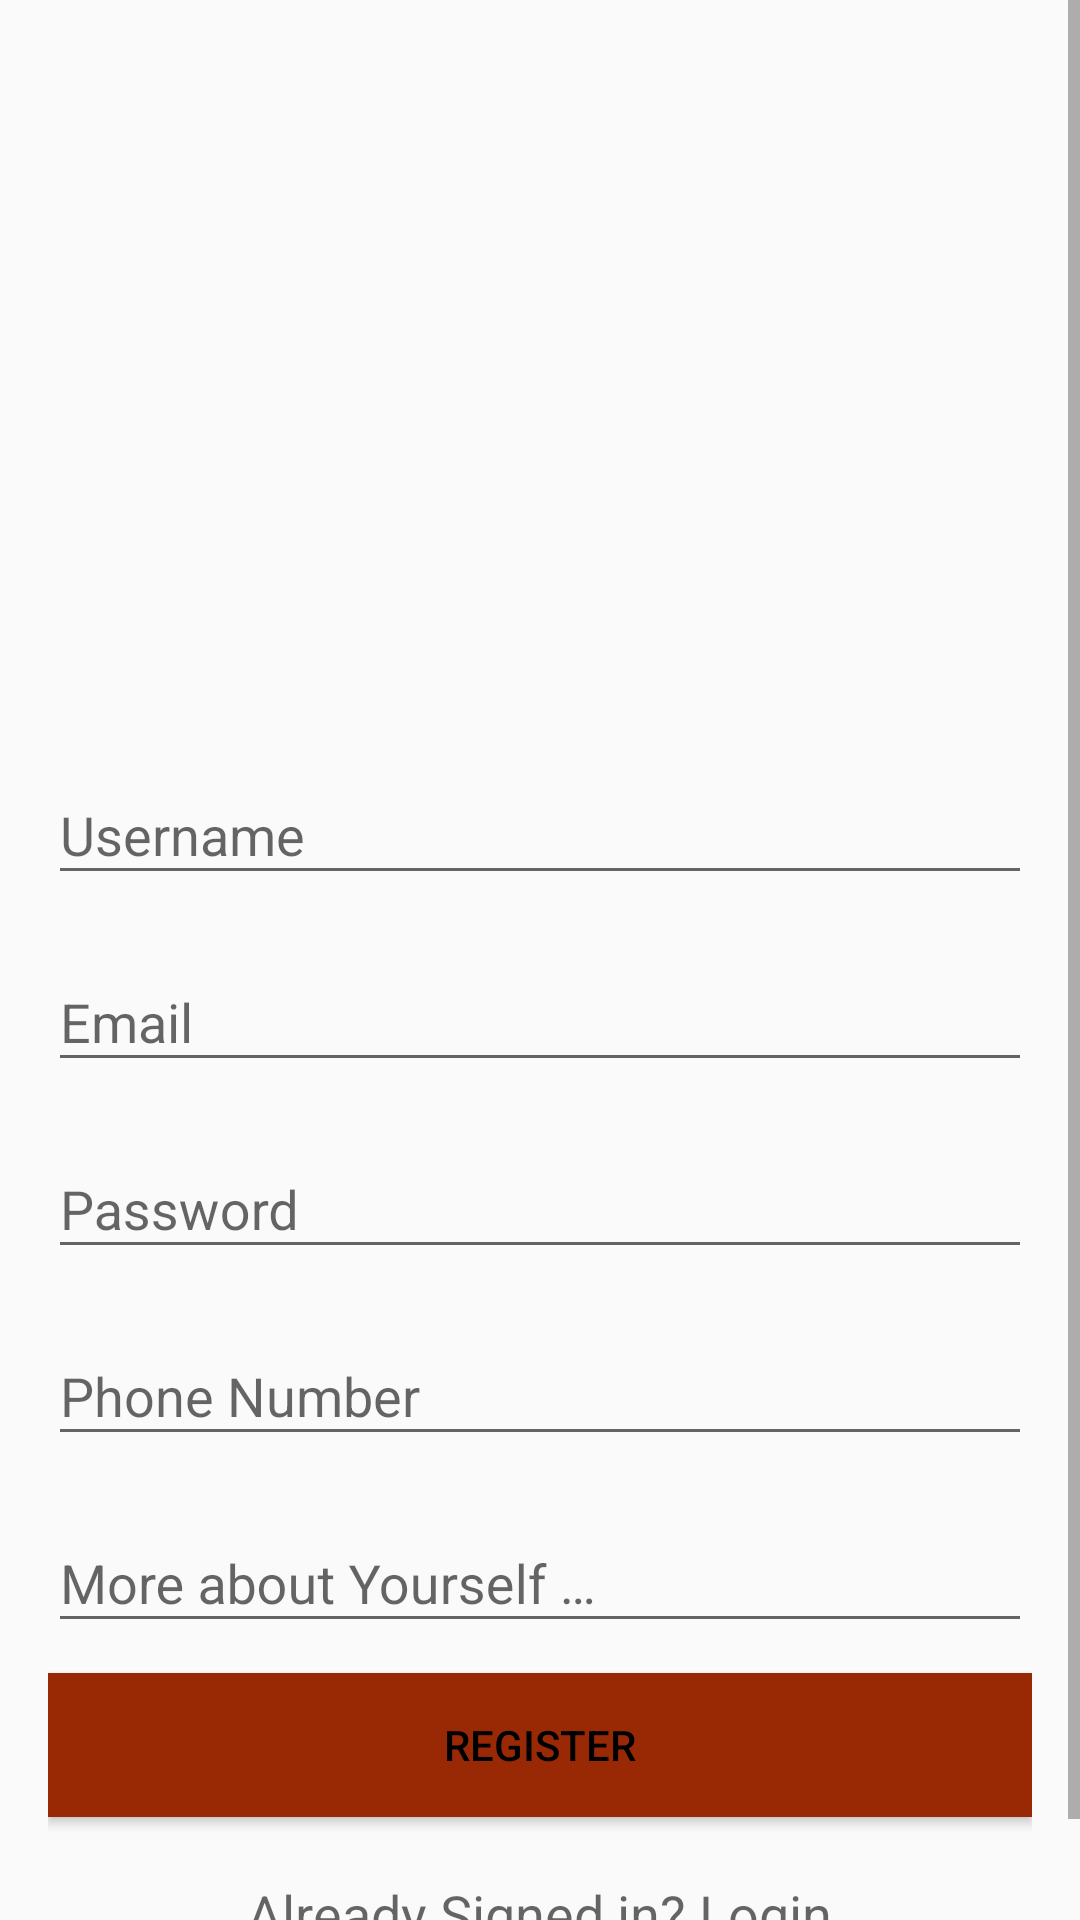

This screen was rendered from an Android layout file. Write that file and the resources it references.
<!-- AndroidManifest.xml: activity theme logintheme -->
<!-- res/layout/activity_registration.xml -->
<?xml version="1.0" encoding="utf-8"?>
<android.support.design.widget.CoordinatorLayout xmlns:android="http://schemas.android.com/apk/res/android"
    xmlns:tools="http://schemas.android.com/tools"
    android:layout_width="match_parent"
    xmlns:app="http://schemas.android.com/apk/res-auto"
    android:background="@drawable/back2"
    android:layout_height="match_parent"
    tools:context=".RegistrationActivity">

    <ScrollView
        android:layout_width="fill_parent"
        android:layout_height="fill_parent">
    <LinearLayout
        android:id="@+id/linearLayout"
        android:layout_width="fill_parent"
        android:layout_height="fill_parent"
        android:gravity="center"
        android:orientation="vertical"
        android:padding="@dimen/activity_horizontal_margin">

        <ImageView
            android:id="@+id/ivProfile"
            android:layout_width="wrap_content"
            android:layout_height="200dp"
            android:layout_gravity="center_horizontal"
            android:layout_marginTop="5dp"
            app:srcCompat="@drawable/add_image"  />


    <android.support.design.widget.TextInputLayout
        android:layout_width="match_parent"
        android:layout_marginTop="25dp"
        android:layout_height="wrap_content">

        <EditText
            android:id="@+id/etUserName"
            android:layout_width="match_parent"
            android:layout_height="wrap_content"
            android:layout_marginBottom="10dp"
            android:hint="@string/Uname"
            android:inputType="textPersonName"
            android:textColor="@color/colorAccent"
            android:textColorHint="@android:color/white" />
    </android.support.design.widget.TextInputLayout>

        <android.support.design.widget.TextInputLayout
            android:layout_width="match_parent"
            android:layout_height="wrap_content">

            <EditText
                android:id="@+id/etUserEmail"
                android:layout_width="match_parent"
                android:layout_height="wrap_content"
                android:layout_marginBottom="10dp"
                android:hint="@string/email"
                android:inputType="textEmailAddress"
                android:textColor="@color/colorAccent"
                android:textColorHint="@android:color/white" />
        </android.support.design.widget.TextInputLayout>

        <android.support.design.widget.TextInputLayout
            android:layout_width="match_parent"
            android:layout_height="wrap_content">

            <EditText
                android:id="@+id/etUserPassword"
                android:layout_width="match_parent"
                android:layout_height="wrap_content"
                android:layout_marginBottom="10dp"
                android:hint="@string/hint_password"
                android:inputType="textPassword"
                android:textColor="@color/colorAccent"
                android:textColorHint="@android:color/white" />
        </android.support.design.widget.TextInputLayout>


        <android.support.design.widget.TextInputLayout
            android:layout_width="match_parent"
            android:layout_height="wrap_content">

            <EditText
                android:id="@+id/pnumber"
                android:layout_width="match_parent"
                android:layout_height="wrap_content"
                android:layout_marginBottom="10dp"
                android:hint="@string/hint_num"
                android:inputType="phone"
                android:textColor="@color/colorAccent"
                android:textColorHint="@android:color/white" />
        </android.support.design.widget.TextInputLayout>

        <android.support.design.widget.TextInputLayout
            android:id="@+id/MoreLayout"
            android:layout_width="match_parent"
            android:layout_height="wrap_content"
            android:layout_gravity="center">

            <EditText
                android:id="@+id/More"
                android:layout_width="match_parent"
                android:layout_height="wrap_content"
                android:hint="@string/user_desc"
                android:inputType="text|textMultiLine"
                android:singleLine="true"
                android:textAppearance="?android:textAppearanceMedium"
                android:textColor="@color/colorAccent" />
        </android.support.design.widget.TextInputLayout>

    <Button
        android:id="@+id/btnRegister"
        android:layout_width="fill_parent"
        android:layout_height="wrap_content"
        android:layout_marginTop="10dp"
        android:background="@color/colorPrimaryDark"
        android:text="@string/btn_reg"
        android:textColor="@color/black"/>

    <TextView
        android:id="@+id/tvUserLogin"
        android:layout_width="wrap_content"
        android:layout_height="26dp"
        android:layout_marginBottom="8dp"
        android:layout_marginLeft="8dp"
        android:layout_marginRight="8dp"
        android:layout_marginTop="20dp"
        android:text="Already Signed in? Login"
        android:textAppearance="@style/Base.TextAppearance.AppCompat.Medium"
         />

    </LinearLayout>
    </ScrollView>
</android.support.design.widget.CoordinatorLayout>
<!-- resources referenced by this layout -->
<resources>
  <color name="black">#000000</color>
  <color name="colorAccent">#99550E</color>
  <color name="colorPrimaryDark">#992905</color>
  <dimen name="activity_horizontal_margin">16dp</dimen>
  <string name="Uname">Username</string>
  <string name="btn_reg">REGISTER</string>
  <string name="email">Email</string>
  <string name="hint_num">Phone Number</string>
  <string name="hint_password">Password</string>
  <string name="user_desc">More about Yourself …</string>
  <style name="logintheme" parent="Theme.AppCompat.Light.NoActionBar">
          
          <item name="colorPrimary">@color/colorPrimary</item>
          <item name="colorPrimaryDark">@color/colorPrimaryDark</item>
          <item name="colorAccent">@color/colorAccent</item>
      </style>
  <color name="colorPrimary">#B4360F</color>
</resources>
